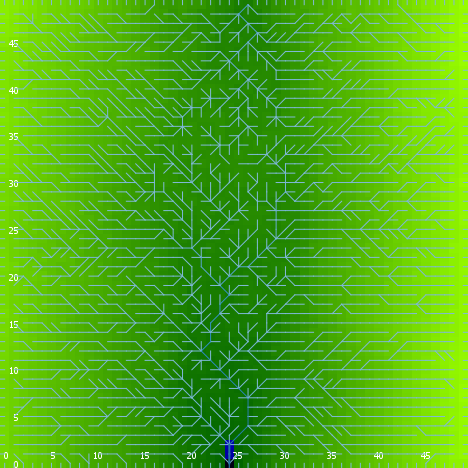

Values plotted in this chart, from the file beside it:
export-world data (NetLogo 6.0.4)
land.nlogo
01/13/2020 23:39:42:750 +0000
RANDOM STATE
0 0 -1727483681 469 0.8641118292322089 f…
GLOBALS
min-pxcor, max-pxcor, min-pycor, max-pycor, perspective, subject, nextIndex, directed-links, ticks, algorithm-style, continentality, display-mode, do-fill-sinks, elevationdistribution, elevationnoise, elevationsmoothstep, featureanglerange, landoceanratio, maxdist, maxelevation, minelevation, numcontinents, numoceans, numranges
0, 49, 0, 49, 0, nobody, 2600, "UNDIRECTED", -1, "C#", 1311, "terrain", true, [1.3354742787516092 1.8763676461380898 0…, 0.4526, 1, 10.89, 0.9988, 34.65, 2.94, -0.06888, 4, 1, 0
TURTLES
who, color, heading, xcor, ycor, shape, label, label-color, breed, hidden?, size, pen-size, pen-mode, points
0, 95, 264, 10, 6, "default", "", 9.9, {breed flowholders}, true, 1, 1, "up", 
1, 85, 142, 23, 5, "default", "", 9.9, {breed flowholders}, true, 1, 1, "up", 
2, 105, 52, 16, 16, "default", "", 9.9, {breed flowholders}, true, 1, 1, "up", 
3, 125, 289, 38, 18, "default", "", 9.9, {breed flowholders}, true, 1, 1, "up", 
4, 25, 340, 36, 46, "default", "", 9.9, {breed flowholders}, true, 1, 1, "up", 
5, 95, 171, 6, 29, "default", "", 9.9, {breed flowholders}, true, 1, 1, "up", 
6, 65, 27, 14, 34, "default", "", 9.9, {breed flowholders}, true, 1, 1, "up", 
7, 125, 71, 13, 11, "default", "", 9.9, {breed flowholders}, true, 1, 1, "up", 
8, 45, 28, 39, 25, "default", "", 9.9, {breed flowholders}, true, 1, 1, "up", 
9, 115, 273, 26, 37, "default", "", 9.9, {breed flowholders}, true, 1, 1, "up", 
10, 75, 195, 34, 42, "default", "", 9.9, {breed flowholders}, true, 1, 1, "up", 
11, 95, 122, 29, 12, "default", "", 9.9, {breed flowholders}, true, 1, 1, "up", 
12, 15, 236, 45, 26, "default", "", 9.9, {breed flowholders}, true, 1, 1, "up", 
13, 97, 180, 36, 0, "line half", "", 9.9, {breed flowholders}, false, 1, 1, "up", 
14, 95, 226, 10, 22, "default", "", 9.9, {breed flowholders}, true, 1, 1, "up", 
15, 85, 243, 6, 35, "default", "", 9.9, {breed flowholders}, true, 1, 1, "up", 
16, 135, 169, 17, 34, "default", "", 9.9, {breed flowholders}, true, 1, 1, "up", 
17, 55, 243, 7, 46, "default", "", 9.9, {breed flowholders}, true, 1, 1, "up", 
18, 65, 168, 23, 40, "default", "", 9.9, {breed flowholders}, true, 1, 1, "up", 
19, 105, 291, 30, 34, "default", "", 9.9, {breed flowholders}, true, 1, 1, "up", 
20, 135, 27, 32, 43, "default", "", 9.9, {breed flowholders}, true, 1, 1, "up", 
21, 115, 355, 34, 37, "default", "", 9.9, {breed flowholders}, true, 1, 1, "up", 
22, 125, 23, 27, 22, "default", "", 9.9, {breed flowholders}, true, 1, 1, "up", 
23, 25, 252, 24, 23, "default", "", 9.9, {breed flowholders}, true, 1, 1, "up", 
24, 115, 51, 7, 13, "default", "", 9.9, {breed flowholders}, true, 1, 1, "up", 
25, 115, 121, 48, 6, "default", "", 9.9, {breed flowholders}, true, 1, 1, "up", 
26, 105, 272, 29, 11, "default", "", 9.9, {breed flowholders}, true, 1, 1, "up", 
27, 135, 112, 7, 5, "default", "", 9.9, {breed flowholders}, true, 1, 1, "up", 
28, 75, 135, 32, 24, "default", "", 9.9, {breed flowholders}, true, 1, 1, "up", 
29, 15, 108, 39, 11, "default", "", 9.9, {breed flowholders}, true, 1, 1, "up", 
30, 35, 337, 29, 47, "default", "", 9.9, {breed flowholders}, true, 1, 1, "up", 
31, 115, 46, 48, 31, "default", "", 9.9, {breed flowholders}, true, 1, 1, "up", 
32, 95, 227, 22, 36, "default", "", 9.9, {breed flowholders}, true, 1, 1, "up", 
33, 105, 334, 40, 43, "default", "", 9.9, {breed flowholders}, true, 1, 1, "up", 
34, 55, 57, 39, 47, "default", "", 9.9, {breed flowholders}, true, 1, 1, "up", 
35, 75, 170, 21, 32, "default", "", 9.9, {breed flowholders}, true, 1, 1, "up", 
36, 55, 326, 11, 13, "default", "", 9.9, {breed flowholders}, true, 1, 1, "up", 
37, 55, 313, 31, 25, "default", "", 9.9, {breed flowholders}, true, 1, 1, "up", 
38, 65, 166, 40, 11, "default", "", 9.9, {breed flowholders}, true, 1, 1, "up", 
39, 25, 270, 24, 37, "default", "", 9.9, {breed flowholders}, true, 1, 1, "up", 
40, 65, 111, 16, 38, "default", "", 9.9, {breed flowholders}, true, 1, 1, "up", 
41, 75, 38, 40, 31, "default", "", 9.9, {breed flowholders}, true, 1, 1, "up", 
42, 105, 135, 39, 33, "default", "", 9.9, {breed flowholders}, true, 1, 1, "up", 
43, 115, 275, 8, 26, "default", "", 9.9, {breed flowholders}, true, 1, 1, "up", 
44, 105, 86, 48, 32, "default", "", 9.9, {breed flowholders}, true, 1, 1, "up", 
45, 5, 147, 45, 10, "default", "", 9.9, {breed flowholders}, true, 1, 1, "up", 
46, 75, 131, 4, 9, "default", "", 9.9, {breed flowholders}, true, 1, 1, "up", 
47, 35, 255, 43, 3, "default", "", 9.9, {breed flowholders}, true, 1, 1, "up", 
48, 85, 63, 20, 16, "default", "", 9.9, {breed flowholders}, true, 1, 1, "up", 
49, 45, 246, 15, 16, "default", "", 9.9, {breed flowholders}, true, 1, 1, "up", 
50, 65, 228, 35, 9, "default", "", 9.9, {breed flowholders}, true, 1, 1, "up", 
... 7,517 more rows
